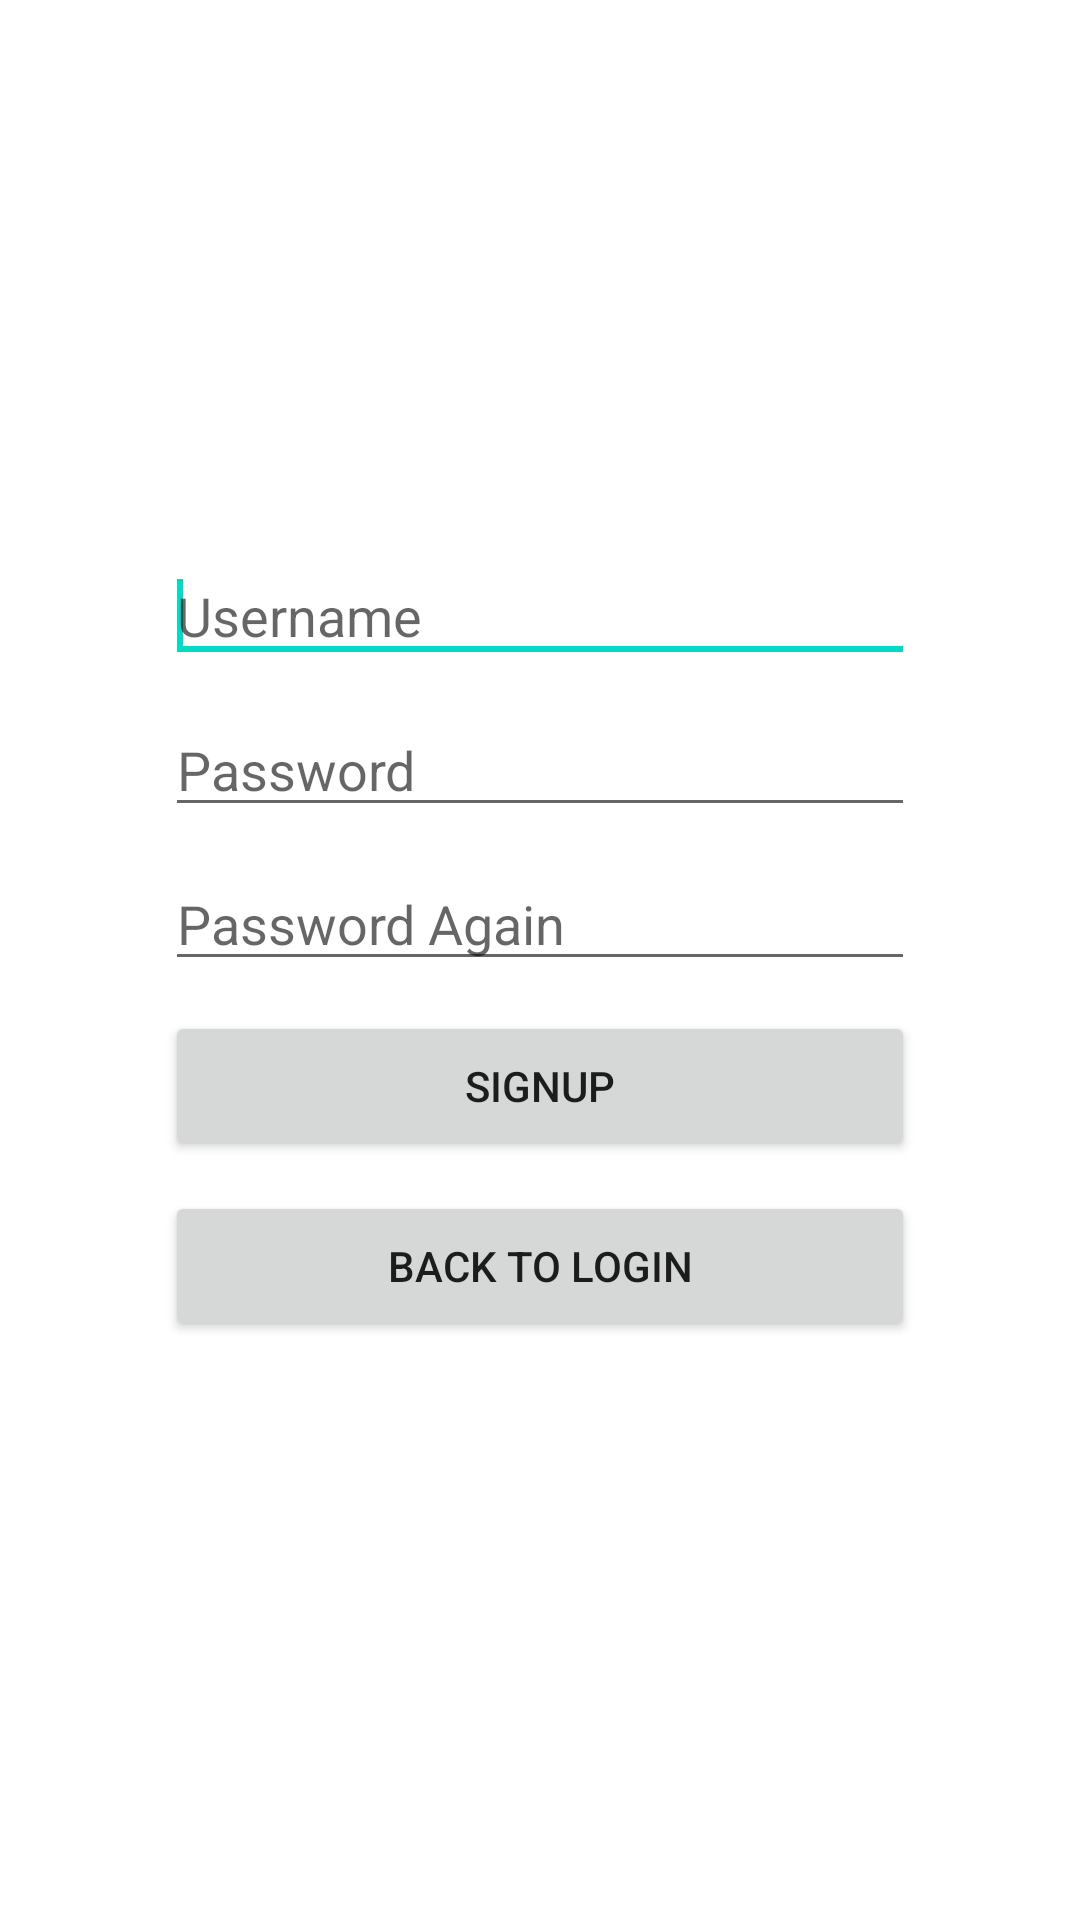

Produce the Android XML layout that renders to this screen, including the resource entries it uses.
<!-- AndroidManifest.xml: application theme Theme.NewsReading -->
<!-- res/layout/activity_page_signup.xml -->
<TableLayout xmlns:android="http://schemas.android.com/apk/res/android"
    xmlns:tools="http://schemas.android.com/tools"
    android:layout_width="match_parent"
    android:layout_height="match_parent"
    android:gravity="center" >
    <TableRow
        android:gravity="center"
        android:paddingBottom="10dip"
        android:paddingLeft="10dip"
        android:paddingRight="10dip" >
        <EditText
            android:id="@+id/editTextSignupUsername"
            android:layout_width="250dp"
            android:layout_height="wrap_content"
            android:hint="Username"
            android:inputType="textPersonName" />
        <requestFocus />
    </TableRow>
    <TableRow
        android:gravity="center"
        android:paddingBottom="10dip"
        android:paddingLeft="10dip"
        android:paddingRight="10dip" >
        <EditText
            android:id="@+id/editTextSignupPassword"
            android:layout_width="230dp"
            android:layout_height="wrap_content"
            android:hint="Password"
            android:inputType="textPassword" />
    </TableRow>
    <TableRow
        android:gravity="center"
        android:paddingBottom="10dip"
        android:paddingLeft="10dip"
        android:paddingRight="10dip" >
        <EditText
            android:id="@+id/editTextSignupPasswordAgain"
            android:layout_width="230dp"
            android:layout_height="wrap_content"
            android:hint="Password Again"
            android:inputType="textPassword" />
    </TableRow>
    <TableRow
        android:gravity="center"
        android:paddingBottom="10dip"
        android:paddingLeft="10dip"
        android:paddingRight="10dip" >
        <Button
            android:id="@+id/buttonSignup"
            android:layout_width="150dp"
            android:layout_height="50dp"
            android:text="Signup"/>
    </TableRow>

    <TableRow
        android:gravity="center"
        android:paddingBottom="10dip"
        android:paddingLeft="10dip"
        android:paddingRight="10dip" >
        <Button
            android:id="@+id/buttonBackToLogin"
            android:layout_width="150dp"
            android:layout_height="50dp"
            android:text="Back to Login" />
    </TableRow>
</TableLayout>
<!-- resources referenced by this layout -->
<resources>
  <style name="Theme.NewsReading" parent="Theme.MaterialComponents.DayNight.DarkActionBar">
          
          <item name="colorPrimary">@color/purple_500</item>
          <item name="colorPrimaryVariant">@color/purple_700</item>
          <item name="colorOnPrimary">@color/white</item>
          
          <item name="colorSecondary">@color/teal_200</item>
          <item name="colorSecondaryVariant">@color/teal_700</item>
          <item name="colorOnSecondary">@color/black</item>
          
          <item name="android:statusBarColor" tools:targetApi="l">?attr/colorPrimaryVariant</item>
          
      </style>
  <!-- not gathered from this repository: default colours our renderer supplied (Android Studio template values) -->
  <color name="purple_500">#FF6200EE</color>
  <color name="purple_700">#FF3700B3</color>
  <color name="teal_200">#FF03DAC5</color>
  <color name="teal_700">#FF018786</color>
  <color name="black">#FF000000</color>
  <color name="white">#FFFFFFFF</color>
</resources>
